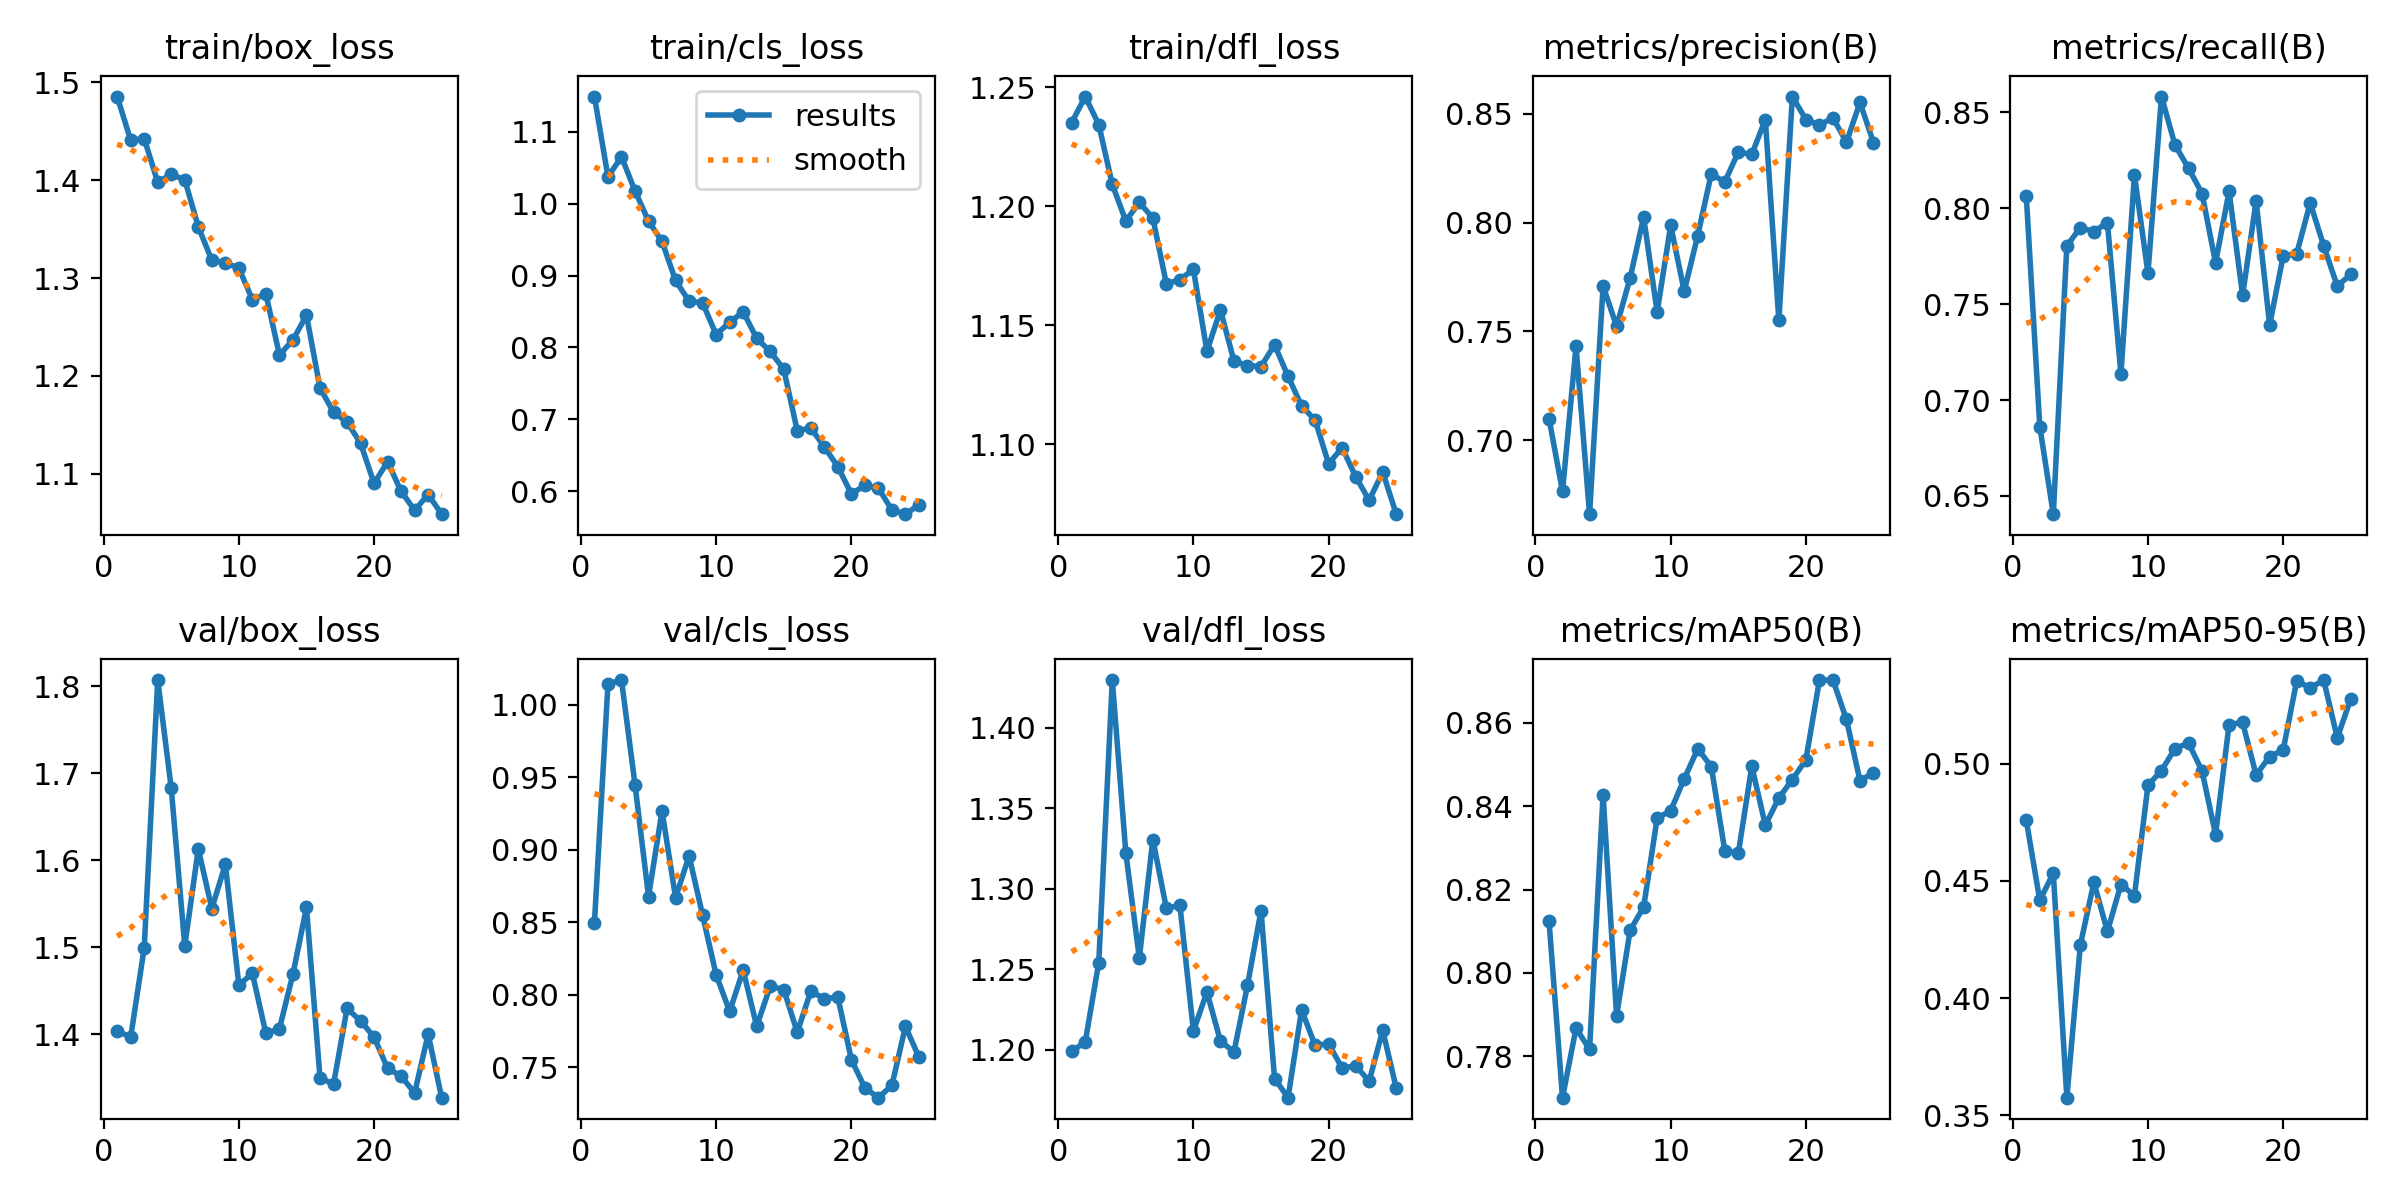

Source data for this figure (header and first rows):
epoch, time, train/box_loss, train/cls_loss, train/dfl_loss, metrics/precision(B), metrics/recall(B), metrics/mAP50(B), metrics/mAP50-95(B), val/box_loss, val/cls_loss, val/dfl_loss, lr/pg0, lr/pg1, lr/pg2
1, 20.69, 1.485, 1.149, 1.235, 0.71, 0.8064, 0.8125, 0.4758, 1.404, 0.8498, 1.199, 0.000552, 0.000552, 0.000552
2, 41.26, 1.441, 1.037, 1.246, 0.6765, 0.6862, 0.7701, 0.4417, 1.397, 1.014, 1.205, 0.001064, 0.001064, 0.001064
3, 60.96, 1.442, 1.065, 1.234, 0.7431, 0.6405, 0.7868, 0.4532, 1.499, 1.017, 1.254, 0.001532, 0.001532, 0.001532
4, 80, 1.398, 1.018, 1.209, 0.666, 0.7803, 0.7817, 0.3575, 1.807, 0.945, 1.43, 0.001469, 0.001469, 0.001469
5, 99.15, 1.406, 0.9758, 1.194, 0.7708, 0.7898, 0.8427, 0.4226, 1.683, 0.8679, 1.322, 0.001403, 0.001403, 0.001403
6, 118.5, 1.4, 0.9474, 1.202, 0.7523, 0.7877, 0.7898, 0.4494, 1.501, 0.9269, 1.257, 0.001337, 0.001337, 0.001337
7, 137.9, 1.352, 0.8932, 1.195, 0.7745, 0.7925, 0.8102, 0.4284, 1.613, 0.867, 1.33, 0.001271, 0.001271, 0.001271
8, 156.5, 1.318, 0.8643, 1.167, 0.8025, 0.7136, 0.8158, 0.4484, 1.545, 0.8959, 1.288, 0.001205, 0.001205, 0.001205
9, 175, 1.316, 0.8619, 1.169, 0.7588, 0.8172, 0.8371, 0.4437, 1.595, 0.855, 1.29, 0.001139, 0.001139, 0.001139
10, 193.6, 1.31, 0.818, 1.173, 0.7988, 0.7661, 0.8389, 0.4907, 1.457, 0.8139, 1.212, 0.001073, 0.001073, 0.001073
11, 212, 1.278, 0.835, 1.139, 0.7685, 0.8581, 0.8465, 0.497, 1.47, 0.7886, 1.236, 0.001007, 0.001007, 0.001007
12, 230.7, 1.284, 0.8497, 1.156, 0.794, 0.8328, 0.8537, 0.5064, 1.401, 0.8171, 1.205, 0.0009409, 0.0009409, 0.0009409
13, 249.4, 1.222, 0.8127, 1.135, 0.8223, 0.8208, 0.8495, 0.5088, 1.406, 0.7784, 1.199, 0.0008748, 0.0008748, 0.0008748
14, 268.7, 1.237, 0.7944, 1.133, 0.8187, 0.8076, 0.8293, 0.4968, 1.469, 0.8059, 1.24, 0.0008088, 0.0008088, 0.0008088
15, 287.9, 1.262, 0.7699, 1.133, 0.8324, 0.7714, 0.8287, 0.4697, 1.546, 0.8037, 1.286, 0.0007428, 0.0007428, 0.0007428
16, 306.6, 1.188, 0.6841, 1.142, 0.8314, 0.8087, 0.8496, 0.5167, 1.35, 0.7742, 1.182, 0.0006768, 0.0006768, 0.0006768
17, 325.7, 1.163, 0.6881, 1.129, 0.8474, 0.7545, 0.8354, 0.5175, 1.342, 0.8026, 1.17, 0.0006108, 0.0006108, 0.0006108
18, 344.9, 1.153, 0.6618, 1.116, 0.755, 0.8037, 0.842, 0.4951, 1.43, 0.7974, 1.225, 0.0005448, 0.0005448, 0.0005448
19, 363.6, 1.131, 0.6343, 1.11, 0.8579, 0.7391, 0.8464, 0.503, 1.415, 0.7985, 1.203, 0.0004788, 0.0004788, 0.0004788
20, 382.2, 1.09, 0.5963, 1.092, 0.8474, 0.775, 0.8511, 0.5058, 1.397, 0.7554, 1.204, 0.0004127, 0.0004127, 0.0004127
21, 400.4, 1.112, 0.6083, 1.098, 0.8448, 0.7762, 0.8702, 0.5352, 1.361, 0.7359, 1.188, 0.0003467, 0.0003467, 0.0003467
22, 418.6, 1.082, 0.6044, 1.086, 0.8481, 0.8027, 0.8702, 0.5322, 1.352, 0.7291, 1.19, 0.0002807, 0.0002807, 0.0002807
23, 436.6, 1.063, 0.5739, 1.076, 0.837, 0.7802, 0.8608, 0.5356, 1.332, 0.7376, 1.18, 0.0002147, 0.0002147, 0.0002147
24, 454.9, 1.079, 0.5682, 1.088, 0.8552, 0.7594, 0.8461, 0.511, 1.4, 0.7783, 1.212, 0.0001487, 0.0001487, 0.0001487
25, 472.9, 1.059, 0.5811, 1.071, 0.8368, 0.7654, 0.848, 0.5276, 1.327, 0.757, 1.176, 8.26832e-05, 8.26832e-05, 8.26832e-05
